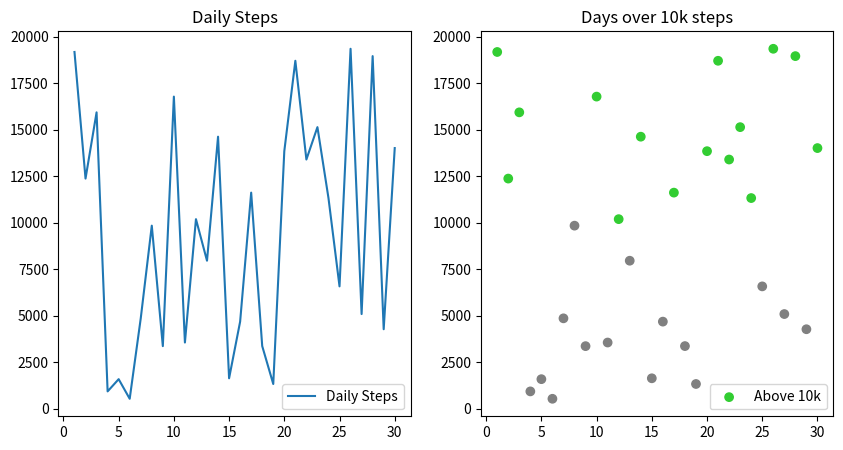

This chart was generated by the following Python code:
import matplotlib.pyplot as plt
import numpy as np

days = np.arange(1, 31)
steps = np.random.randint(0,20000,30)

figure, axis = plt.subplots(1,2,figsize=(10,5))

#Line Plot
axis[0].plot(days,steps, label='Daily Steps')
axis[0].legend()
axis[0].set_title('Daily Steps')
print('The average number of steps this month was: ',np.average(steps))

#Scatter Graph
axis[1].scatter(days, steps, color=['limegreen' if steps > 10000 else 'gray' for steps in steps], label='Above 10k')
axis[1].legend()
axis[1].set_title('Days over 10k steps')

plt.show()
